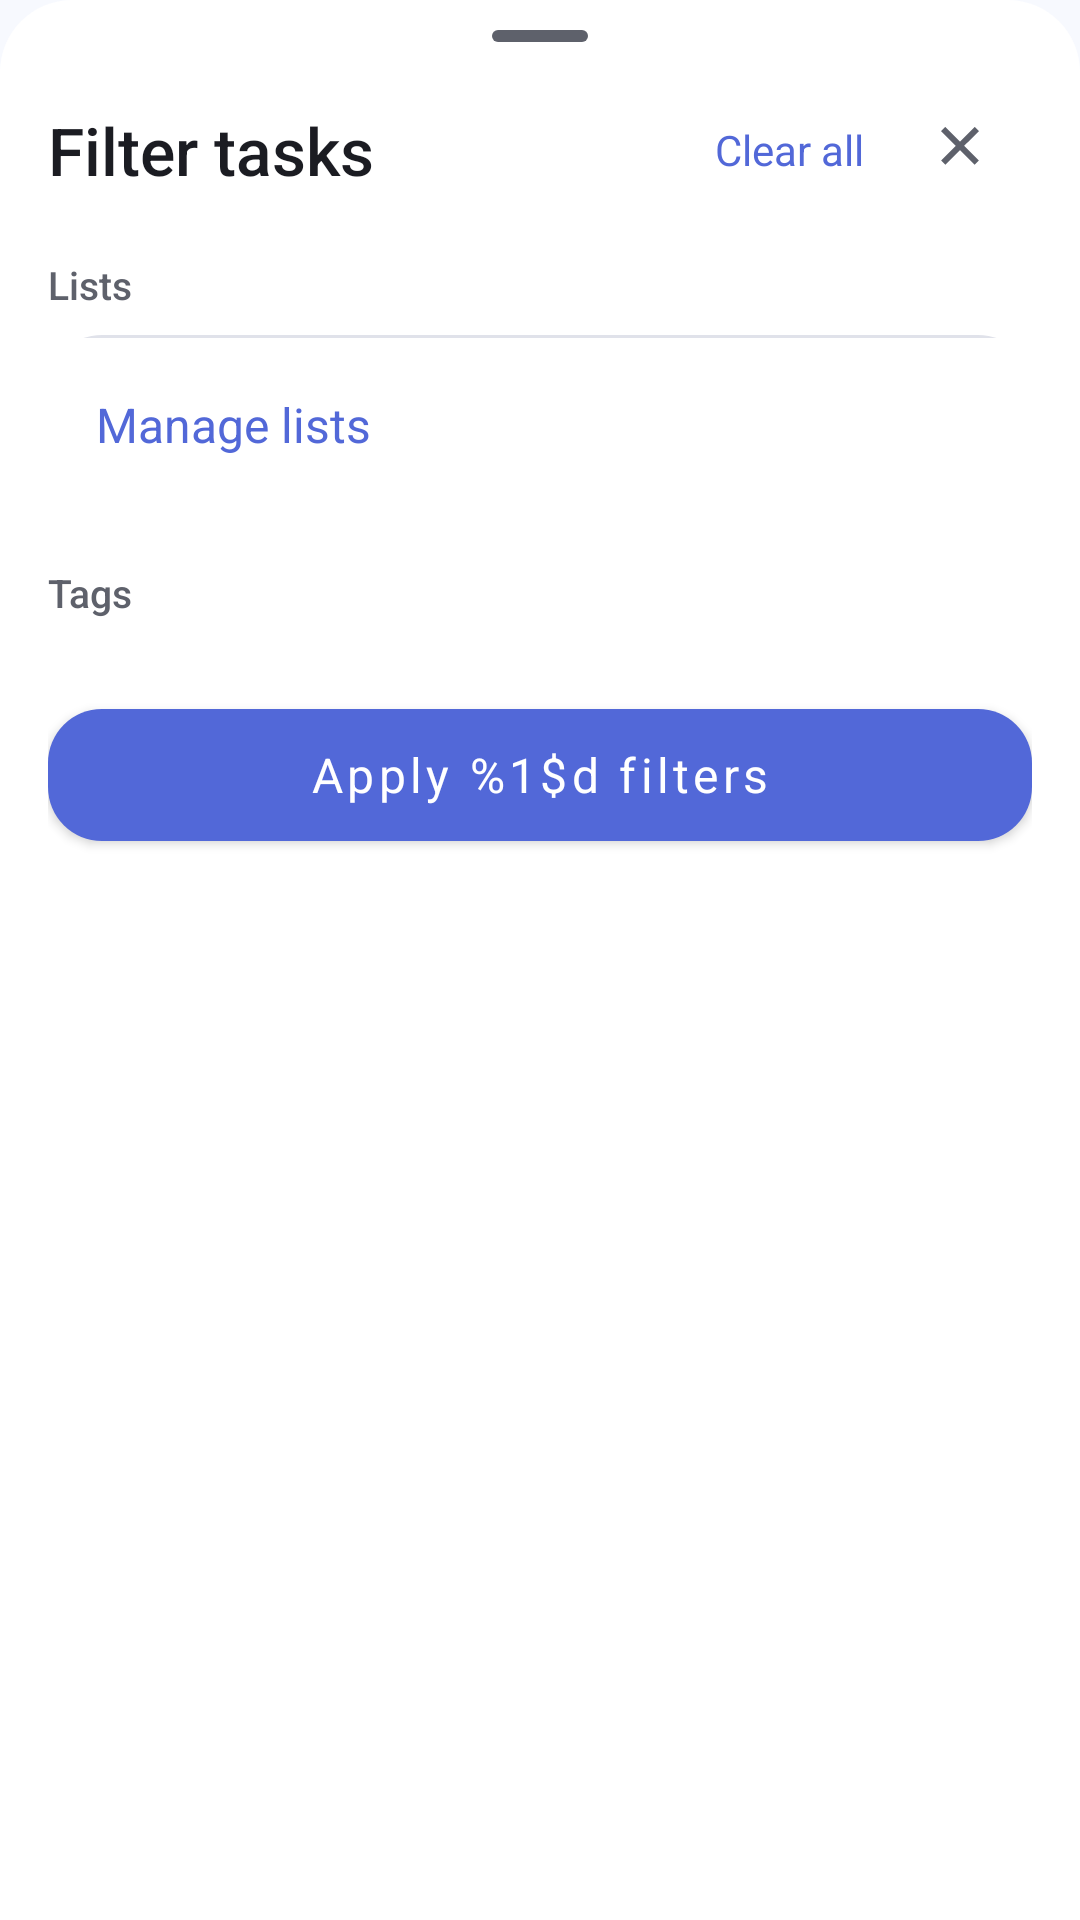

Produce the Android XML layout that renders to this screen, including the resource entries it uses.
<!-- AndroidManifest.xml: application theme Theme.Si13 -->
<!-- res/layout/bottom_sheet_filter.xml -->
<?xml version="1.0" encoding="utf-8"?>
<LinearLayout xmlns:android="http://schemas.android.com/apk/res/android"
    xmlns:app="http://schemas.android.com/apk/res-auto"
    android:id="@+id/filter_root"
    android:layout_width="match_parent"
    android:layout_height="wrap_content"
    android:background="@drawable/bg_list_manager_sheet"
    android:orientation="vertical"
    android:paddingStart="16dp"
    android:paddingEnd="16dp"
    android:paddingBottom="16dp">

    <View android:layout_width="32dp" android:layout_height="4dp" android:layout_gravity="center_horizontal" android:layout_marginTop="10dp" android:background="@drawable/bg_task_details_handle" />

    <LinearLayout android:layout_width="match_parent" android:layout_height="wrap_content" android:layout_marginTop="12dp" android:gravity="center_vertical" android:orientation="horizontal">
        <TextView android:id="@+id/filter_title" android:layout_width="0dp" android:layout_height="wrap_content" android:layout_weight="1" android:fontFamily="sans-serif-medium" android:text="@string/filter_tasks" android:textColor="@color/forgetty_text_primary" android:textSize="22sp" />
        <TextView android:id="@+id/filter_clear" android:layout_width="wrap_content" android:layout_height="48dp" android:gravity="center" android:paddingStart="8dp" android:paddingEnd="8dp" android:text="@string/clear_all" android:textColor="@color/forgetty_primary" android:textSize="14sp" />
        <ImageButton android:id="@+id/filter_close" style="@style/Widget.Forgetty.IconButton" android:contentDescription="@string/close_filter" android:src="@drawable/ic_close" app:tint="@color/forgetty_text_secondary" />
    </LinearLayout>

    <TextView android:layout_width="match_parent" android:layout_height="wrap_content" android:layout_marginTop="12dp" android:layout_marginBottom="8dp" android:fontFamily="sans-serif-medium" android:text="@string/filter_lists" android:textColor="@color/forgetty_text_secondary" android:textSize="13sp" />
    <com.google.android.material.card.MaterialCardView android:layout_width="match_parent" android:layout_height="wrap_content" app:cardBackgroundColor="@color/forgetty_surface" app:cardCornerRadius="18dp" app:cardElevation="0dp" app:strokeWidth="0dp">
        <LinearLayout android:layout_width="match_parent" android:layout_height="wrap_content" android:orientation="vertical">
            <LinearLayout android:id="@+id/filter_list_container" android:layout_width="match_parent" android:layout_height="wrap_content" android:orientation="vertical" />
            <View android:layout_width="match_parent" android:layout_height="1dp" android:background="@color/forgetty_outline_variant" />
            <TextView
                android:id="@+id/filter_manage_lists"
                android:layout_width="match_parent"
                android:layout_height="58dp"
                android:gravity="center_vertical"
                android:paddingStart="16dp"
                android:paddingEnd="16dp"
                android:clickable="true"
                android:focusable="true"
                android:contentDescription="@string/manage_lists"
                android:text="@string/manage_lists"
                android:textColor="@color/forgetty_primary"
                android:textSize="16sp" />
        </LinearLayout>
    </com.google.android.material.card.MaterialCardView>

    <TextView android:layout_width="match_parent" android:layout_height="wrap_content" android:layout_marginTop="18dp" android:layout_marginBottom="8dp" android:fontFamily="sans-serif-medium" android:text="@string/filter_tags" android:textColor="@color/forgetty_text_secondary" android:textSize="13sp" />
    <com.google.android.material.chip.ChipGroup android:id="@+id/filter_tag_group" android:layout_width="match_parent" android:layout_height="wrap_content" app:chipSpacingHorizontal="8dp" app:chipSpacingVertical="8dp" app:singleLine="false" />

    <com.google.android.material.button.MaterialButton android:id="@+id/filter_apply" android:layout_width="match_parent" android:layout_height="56dp" android:layout_marginTop="16dp" android:text="@string/apply_filters" android:textAllCaps="false" android:textSize="16sp" app:cornerRadius="18dp" />
</LinearLayout>
<!-- resources referenced by this layout -->
<resources>
  <color name="forgetty_outline_variant">#FFE0E2EA</color>
  <color name="forgetty_primary">#FF5268D8</color>
  <color name="forgetty_surface">#FFFFFFFF</color>
  <color name="forgetty_text_primary">#FF1B1C22</color>
  <color name="forgetty_text_secondary">#FF5E616B</color>
  <!-- drawable bg_list_manager_sheet (drawable) -->
  <?xml version="1.0" encoding="utf-8"?>
  <shape xmlns:android="http://schemas.android.com/apk/res/android" android:shape="rectangle">
      <solid android:color="@color/forgetty_surface" />
      <corners android:topLeftRadius="24dp" android:topRightRadius="24dp" />
  </shape>
  <!-- drawable bg_task_details_handle (drawable) -->
  <shape xmlns:android="http://schemas.android.com/apk/res/android"><solid android:color="?attr/colorOnSurfaceVariant"/><corners android:radius="2dp"/></shape>
  <!-- drawable ic_close (drawable) -->
  <vector xmlns:android="http://schemas.android.com/apk/res/android" android:width="24dp" android:height="24dp" android:viewportWidth="24" android:viewportHeight="24"><path android:fillColor="?attr/colorOnSurfaceVariant" android:pathData="M18.3,5.71L16.89,4.29 12,9.17 7.11,4.29 5.7,5.71 10.59,10.59 5.7,15.48 7.11,16.9 12,12 16.89,16.9 18.3,15.48 13.41,10.59z"/></vector>
  <string name="apply_filters">Apply %1$d filters</string>
  <string name="clear_all">Clear all</string>
  <string name="close_filter">Close filter</string>
  <string name="filter_lists">Lists</string>
  <string name="filter_tags">Tags</string>
  <string name="filter_tasks">Filter tasks</string>
  <string name="manage_lists">Manage lists</string>
  <style name="Widget.Forgetty.IconButton" parent="">
          <item name="android:layout_width">48dp</item>
          <item name="android:layout_height">48dp</item>
          <item name="android:minWidth">48dp</item>
          <item name="android:minHeight">48dp</item>
          <item name="android:background">?attr/selectableItemBackgroundBorderless</item>
          <item name="android:padding">13dp</item>
      </style>
  <style name="Theme.Si13" parent="Theme.MaterialComponents.Light.NoActionBar">
          <item name="colorPrimary">@color/forgetty_primary</item>
          <item name="colorPrimaryVariant">@color/forgetty_primary</item>
          <item name="colorOnPrimary">@color/white</item>
          <item name="colorSecondary">@color/forgetty_secondary</item>
          <item name="colorSecondaryVariant">@color/forgetty_secondary</item>
          <item name="colorOnSecondary">@color/white</item>
          <item name="colorSurface">@color/forgetty_surface</item>
          <item name="colorOnSurface">@color/forgetty_text_primary</item>
          <item name="colorSurfaceVariant">@color/forgetty_surface_container</item>
          <item name="colorOnSurfaceVariant">@color/forgetty_text_secondary</item>
          <item name="colorOutline">@color/forgetty_outline</item>
          <item name="colorError">@color/forgetty_error</item>
          <item name="colorOnError">@color/white</item>
          <item name="android:colorAccent">@color/forgetty_primary</item>
          <item name="android:fontFamily">sans-serif</item>
          <item name="android:windowBackground">@color/forgetty_background</item>
          <item name="android:statusBarColor">@color/forgetty_background</item>
          <item name="android:navigationBarColor">@color/forgetty_surface</item>
          <item name="android:windowLightStatusBar">true</item>
          <item name="android:windowLightNavigationBar" tools:targetApi="27">true</item>
      </style>
  <color name="white">#FFFFFFFF</color>
  <color name="forgetty_secondary">#FF477F8D</color>
  <color name="forgetty_surface_container">#FFEBEFF7</color>
  <color name="forgetty_outline">#FFC4C7D1</color>
  <color name="forgetty_error">#FFBA1A1A</color>
  <color name="forgetty_background">#FFF7F9FE</color>
</resources>
